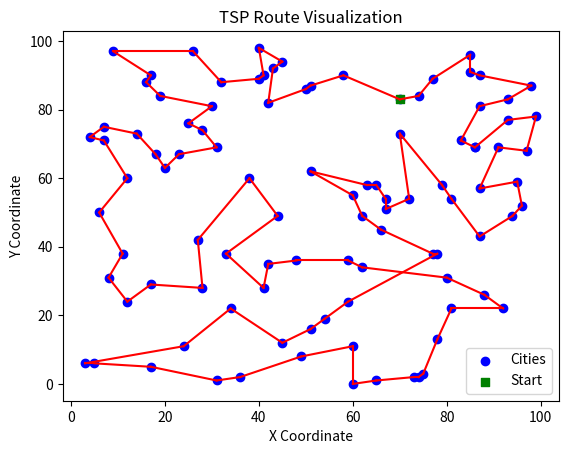

Reproduce this figure in Python.
import random
import matplotlib.pyplot as plt
import time


class Bee:

    def __init__(self, ns, nb, ne, nrb, nre, iterations):
        self.ns = ns
        self.nb = nb
        self.ne = ne
        self.nrb = nrb
        self.nre = nre
        self.iterations = iterations
        self.bees = []

    def solve(self, visualize=False):
        self.initialRandSolution()
        for t in range(self.iterations):
            self.eliteSearch()
            self.bestSearch()
            self.globalFill()
            self.calculateBests()
        if visualize:
            self.visualize()
        return

    def eliteSearch(self):
        for e in range(self.ne):
            bestValue = float("inf")
            bestMutation = []
            for i in range(self.nre):
                mutation = self.mutate(self.bees[e][0])
                mutationObjective = self.eval(mutation)
                if mutationObjective < bestValue:
                    bestMutation, bestValue = mutation, mutationObjective
            if bestValue < self.bees[e][1]:
                self.bees[e] = (bestMutation, bestValue)
        return

    def bestSearch(self):
        for b in range(self.ne + 1, self.nb + 1):
            bestValue = float("inf")
            bestMutation = []
            for i in range(self.nrb):
                mutation = self.mutate(self.bees[b][0])
                mutationObjective = self.eval(mutation)
                if mutationObjective < bestValue:
                    bestMutation, bestValue = mutation, mutationObjective
            if bestValue < self.bees[b][1]:
                self.bees[b] = (bestMutation, bestValue)
        return

    def globalFill(self):
        for g in range(self.nb + 1, len(self.bees)):
            self.bees[g] = self.random()
        return

    def initialRandSolution(self):
        for iter in range(self.ns):
            x = self.random()
            y = self.eval(x)
            self.bees.append((x, y))
        self.bees.sort(key=lambda bee: bee[1])
        return

    def calculateBests(self):
        sorted(self.bees, key=lambda bee: bee[1])

    def mutate(self, instance):
        pass

    def eval(self, instance):
        return 0

    def random(self):
        pass

    def visualize(self):
        pass


class BeeTSP(Bee):

    def __init__(self, inp, ns=75, nb=55, ne=15, nrb=25, nre=25, iterations=5000):
        super(BeeTSP, self).__init__(ns, nb, ne, nrb, nre, iterations)
        if "routeLen" in inp:
            self.routeLen = inp["routeLen"]
            self.coords = self.randCoords()
        elif "coords" in inp:
            self.coords = inp["coords"]
            self.routeLen = len(self.coords)
        else:
            raise ValueError("Invalid input")
        self.distances = self.evalDistances()

    def eval(self, instance):
        value = 0
        for i in range(1, len(instance)):
            value += self.distances[instance[i-1]][instance[i]]
        value += self.distances[instance[-1]][0]
        return value

    def random(self):
        r = list(range(1, self.routeLen))
        random.shuffle(r)
        return [0] + r

    def randCoords(self):
        coords = []
        for i in range(self.routeLen):
            coords.append((random.randint(0, 100), random.randint(0, 100)))
        return coords

    def evalDistances(self):
        distances = []
        for i in range(len(self.coords)):
            temp = []
            for j in range(len(self.coords)):
                temp.append(0)
            distances.append(temp)

        for i in range(len(self.coords)):
            for j in range(i + 1, len(self.coords)):
                distances[i][j] = ((self.coords[i][0] - self.coords[j][0]) ** 2 + (self.coords[i][1] - self.coords[j][1]) ** 2) ** 0.5
                distances[j][i] = distances[i][j]
        return distances

    def mutate(self, instance):
        idx1 = random.randint(1, self.routeLen)
        idx2 = random.randint(1, self.routeLen)
        if idx1 == idx2:
            return self.mutate(instance)
        elif idx1 < idx2:
            temp = instance[:]
            temp[idx1: idx2] = instance[idx1: idx2][::-1]
            return temp
        else:
            temp = instance[:]
            temp[idx2: idx1] = instance[idx2: idx1][::-1]
            return temp

    def visualize(self):
        tspRoute, tspObjective = self.bees[0][0], self.bees[0][1]
        x_coords, y_coords = zip(*self.coords)
        plt.scatter(x_coords, y_coords, color='blue', marker='o', label='Cities')
        for i in range(len(tspRoute) - 1):
            plt.plot([x_coords[tspRoute[i]], x_coords[tspRoute[i + 1]]],
                     [y_coords[tspRoute[i]], y_coords[tspRoute[i + 1]]], color='red')
        plt.plot([x_coords[tspRoute[-1]], x_coords[tspRoute[0]]],
                 [y_coords[tspRoute[-1]], y_coords[tspRoute[0]]], color='red')
        plt.scatter(x_coords[tspRoute[0]], y_coords[tspRoute[0]], color='green', marker='s', label='Start')
        plt.title('TSP Route Visualization')
        plt.xlabel('X Coordinate')
        plt.ylabel('Y Coordinate')
        plt.legend()
        plt.show()

    def solve(self, visualize=True):
        self.initialRandSolution()
        for t in range(self.iterations):
            self.eliteSearch()
            self.bestSearch()
            self.globalFill()
            self.calculateBests()
            if (t + 1) % 50 == 0:
                print('Iteration: %s, Objective: %s' % (t + 1, self.bees[0][1]))
        if visualize:
            self.visualize()


start = time.time()
tsp = BeeTSP(inp={"routeLen": 100}, iterations=1000)
tsp.solve()
print('Time: ' + str(time.time() - start))
